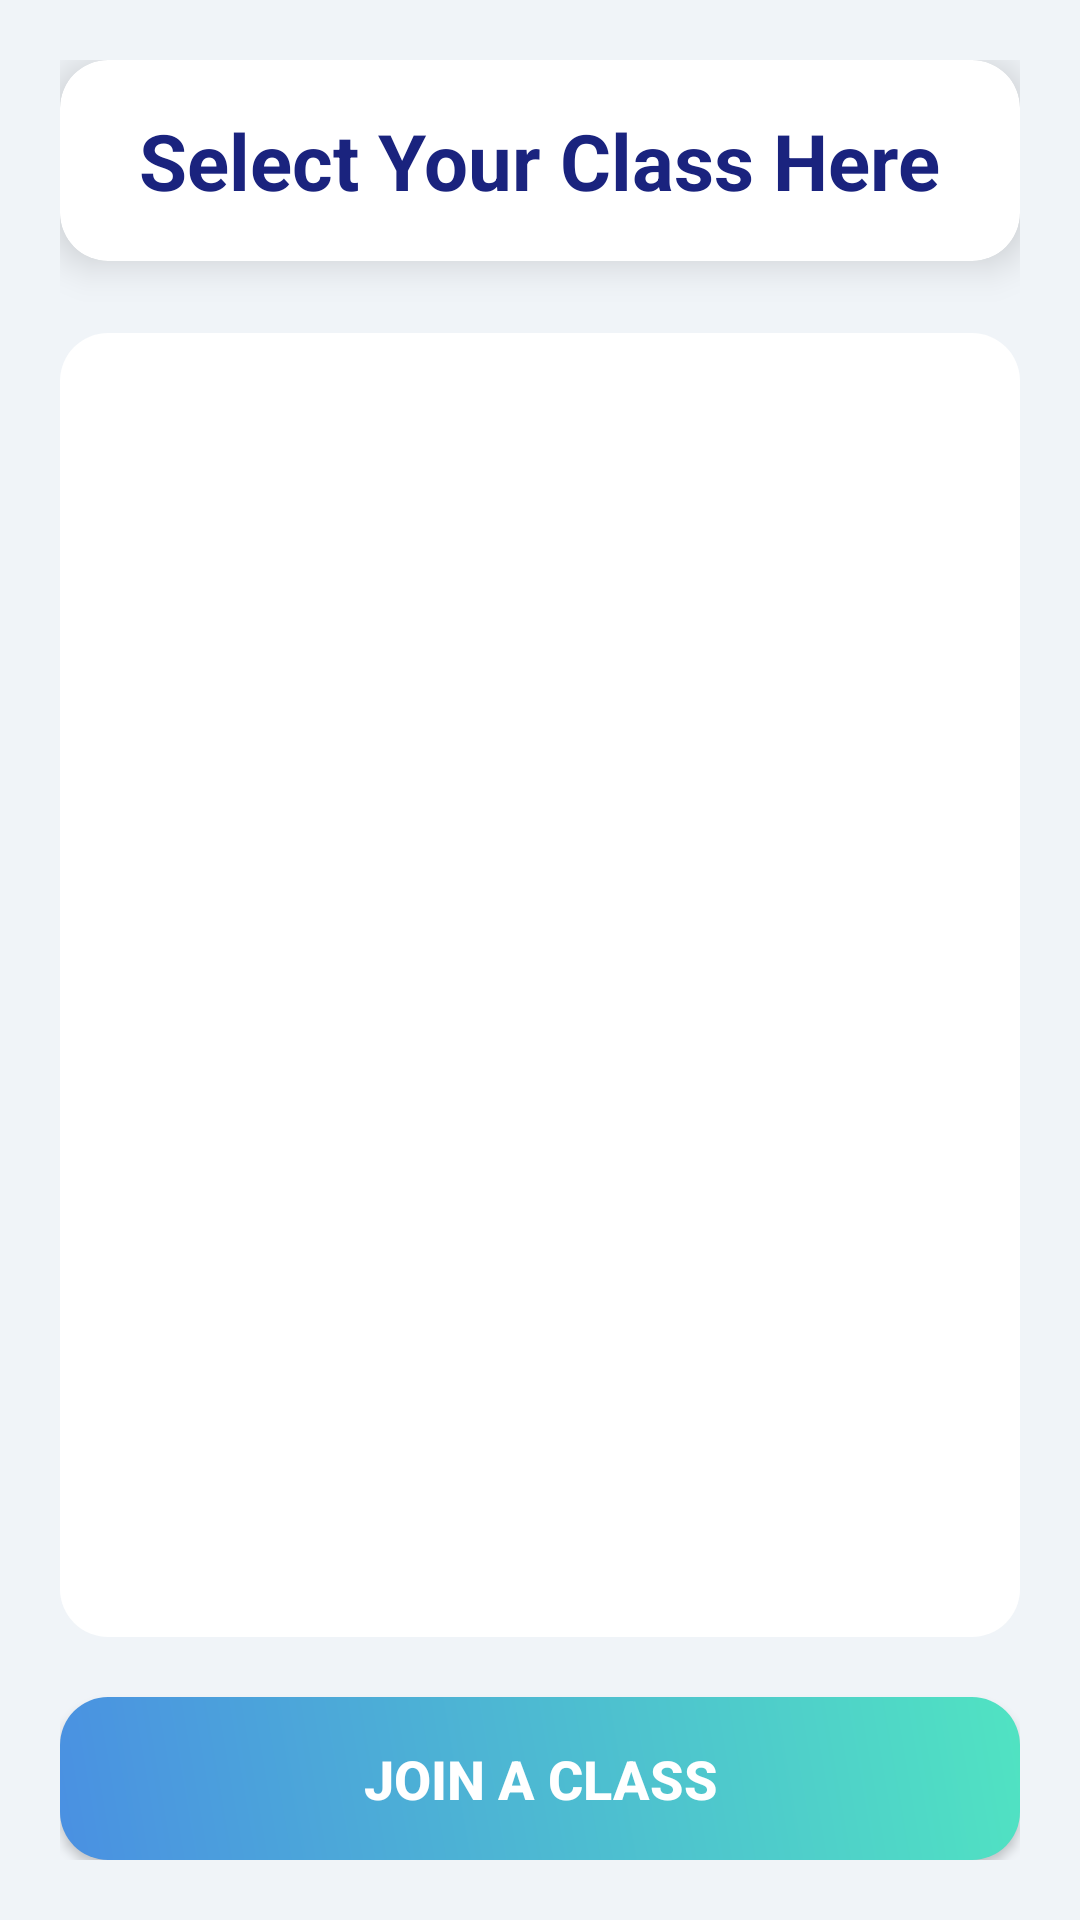

This screen was rendered from an Android layout file. Write that file and the resources it references.
<!-- AndroidManifest.xml: application theme Theme.ClassLink -->
<!-- res/layout/activity_class_selection.xml -->
<?xml version="1.0" encoding="utf-8"?>
<LinearLayout xmlns:android="http://schemas.android.com/apk/res/android"
    xmlns:tools="http://schemas.android.com/tools"
    android:layout_width="match_parent"
    android:layout_height="match_parent"
    android:orientation="vertical"
    android:background="#F0F4F8"
    android:padding="20dp"
    tools:context=".ClassSelectionActivity">

    
    <androidx.cardview.widget.CardView
        android:layout_width="match_parent"
        android:layout_height="wrap_content"
        android:layout_marginBottom="24dp"
        app:cardCornerRadius="16dp"
        app:cardElevation="8dp"
        app:cardBackgroundColor="#FFFFFF"
        xmlns:app="http://schemas.android.com/apk/res-auto">

        <TextView
            android:id="@+id/textViewTitle"
            android:layout_width="wrap_content"
            android:layout_height="wrap_content"
            android:text="Select Your Class Here"
            android:textSize="26sp"
            android:textStyle="bold"
            android:textColor="#1A237E"
            android:layout_gravity="center_horizontal"
            android:padding="16dp"/>
    </androidx.cardview.widget.CardView>

    
    <ListView
        android:id="@+id/classListView"
        android:layout_width="match_parent"
        android:layout_height="0dp"
        android:layout_weight="1"
        android:divider="@android:color/transparent"
        android:dividerHeight="10dp"
        android:listSelector="@android:color/transparent"
        android:background="@drawable/rounded_list_view"
        android:padding="8dp"/>

    
    <Button
        android:id="@+id/joinClassButton"
        android:layout_width="match_parent"
        android:layout_height="wrap_content"
        android:layout_marginTop="20dp"
        android:text="Join a Class"
        android:background="@drawable/rounded_button_bg"
        android:textColor="@android:color/white"
        android:textStyle="bold"
        android:padding="15dp"
        android:textSize="18sp"
        android:elevation="8dp"/>

</LinearLayout>
<!-- resources referenced by this layout -->
<resources>
  <!-- drawable rounded_button_bg (drawable) -->
  <?xml version="1.0" encoding="utf-8"?>
  <shape xmlns:android="http://schemas.android.com/apk/res/android">
      <gradient
          android:startColor="#4A90E2"
          android:endColor="#50E3C2"
          android:angle="45" />
      <corners android:radius="16dp" />
      <padding android:left="10dp" android:top="10dp" android:right="10dp" android:bottom="10dp" />
  </shape>
  <!-- drawable rounded_list_view (drawable) -->
  <?xml version="1.0" encoding="utf-8"?>
  <shape xmlns:android="http://schemas.android.com/apk/res/android">
      <solid android:color="#FFFFFF" /> 
      <corners android:radius="16dp" /> 
      <padding android:left="10dp" android:top="10dp" android:right="10dp" android:bottom="10dp" />
  </shape>
  <style name="Theme.ClassLink" parent="Theme.Material3.DayNight.NoActionBar">
          <item name="colorPrimary">@color/purple_500</item>
          <item name="colorPrimaryVariant">@color/lavender</item>
          <item name="colorOnPrimary">@color/white</item>
  
          <item name="colorSecondary">@color/teal_200</item>
          <item name="colorSecondaryVariant">@color/teal_700</item>
          <item name="colorOnSecondary">@color/black</item>
  
          <item name="colorSurface">@color/white</item>
          <item name="colorOnSurface">@color/black</item>
  
          <item name="android:colorBackground">@color/lightBlue</item>
          <item name="colorOnBackground">@color/black</item>
  
          <item name="android:statusBarColor">?attr/colorPrimaryVariant</item>
      </style>
  <color name="purple_500">#6200EE</color>
  <color name="lavender">#BA8AD7</color>
  <color name="white">#FFFFFF</color>
  <color name="teal_200">#03DAC5</color>
  <color name="teal_700">#FF018786</color>
  <color name="black">#000000</color>
  <color name="lightBlue">#E4EEFA</color>
</resources>
